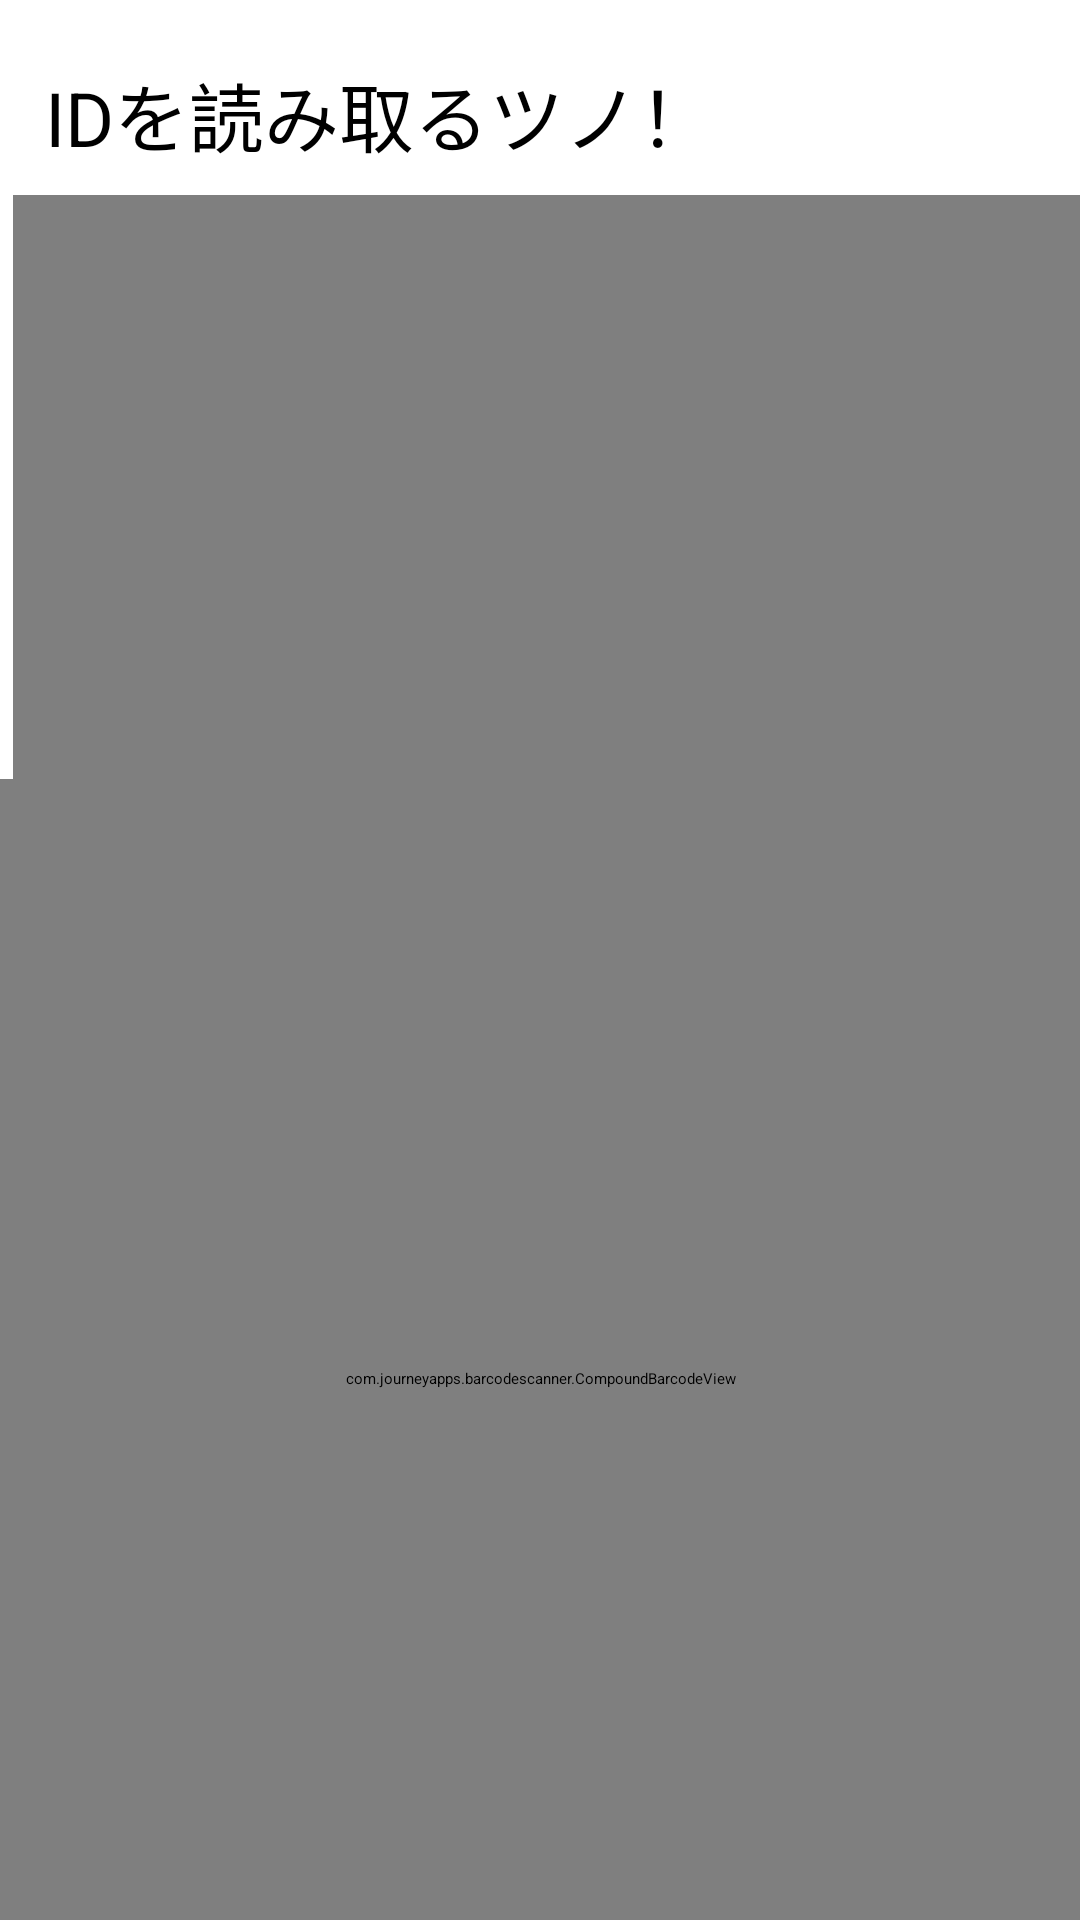

Layout XML and referenced resources for this Android screen:
<!-- AndroidManifest.xml: application theme Theme.QRSS3 -->
<!-- res/layout/activity_read.xml -->
<?xml version="3.0" encoding="utf-8"?>
<androidx.constraintlayout.widget.ConstraintLayout xmlns:android="http://schemas.android.com/apk/res/android"
    xmlns:android2="http://schemas.android.com/apk/res/android"
    xmlns:app="http://schemas.android.com/apk/res-auto"
    xmlns:tools="http://schemas.android.com/tools"
    android:layout_width="match_parent"
    android:layout_height="match_parent"
    tools:context=".readActivity">

    <TextView
        android:id="@+id/nowReading"
        android:layout_width="match_parent"
        android:layout_height="40dp"
        android:layout_marginTop="20dp"
        android:layout_marginStart="15dp"
        android:text="@string/firstText"
        android:textSize="25sp"
        app:layout_constraintEnd_toEndOf="parent"
        app:layout_constraintTop_toTopOf="parent" />

    <TextView
        android:id="@+id/resultText"
        android:layout_width="match_parent"
        android:layout_height="40dp"
        android:layout_marginTop="68dp"
        android:layout_marginStart="15dp"
        android:text="@string/firstText"
        android:textSize="20sp"
        app:layout_constraintEnd_toEndOf="parent"
        app:layout_constraintTop_toTopOf="@+id/nowReading" />

    <WebView
        android:id="@+id/webView1"
        android:layout_width="323dp"
        android:layout_height="460dp"
        android:layout_marginStart="85dp"
        android:layout_marginTop="290dp"
        android:layout_weight="0"
        android:scaleX="1.5"
        android:scaleY="1.5"
        app:layout_constraintBottom_toBottomOf="parent"
        app:layout_constraintEnd_toEndOf="parent"
        app:layout_constraintHorizontal_bias="0.0"
        app:layout_constraintStart_toStartOf="parent"
        app:layout_constraintTop_toTopOf="parent"
        app:layout_constraintVertical_bias="1.0" />

    <com.journeyapps.barcodescanner.CompoundBarcodeView
        android:id="@+id/barcodeView"
        android:layout_width="0dp"
        android:layout_height="400dp"
        android:layout_marginBottom="-20dp"
        app:layout_constraintBottom_toBottomOf="parent"
        app:layout_constraintEnd_toEndOf="parent"
        app:layout_constraintStart_toStartOf="parent" />

</androidx.constraintlayout.widget.ConstraintLayout>
<!-- resources referenced by this layout -->
<resources>
  <string name="firstText">IDを読み取るツノ！</string>
  <style name="Theme.QRSS3" parent="Theme.MaterialComponents.DayNight.DarkActionBar">
          
          <item name="colorPrimary">@color/purple_200</item>
          <item name="colorPrimaryVariant">@color/purple_700</item>
          <item name="colorOnPrimary">@color/black</item>
          
          <item name="colorSecondary">@color/teal_200</item>
          <item name="colorSecondaryVariant">@color/teal_200</item>
          <item name="colorOnSecondary">@color/black</item>
          
          <item name="android:statusBarColor" tools:targetApi="l">?attr/colorPrimaryVariant</item>
          
      </style>
  <color name="purple_200">#FFBB86FC</color>
  <color name="purple_700">#FF3700B3</color>
  <color name="black">#FF000000</color>
  <color name="teal_200">#FF03DAC5</color>
</resources>
